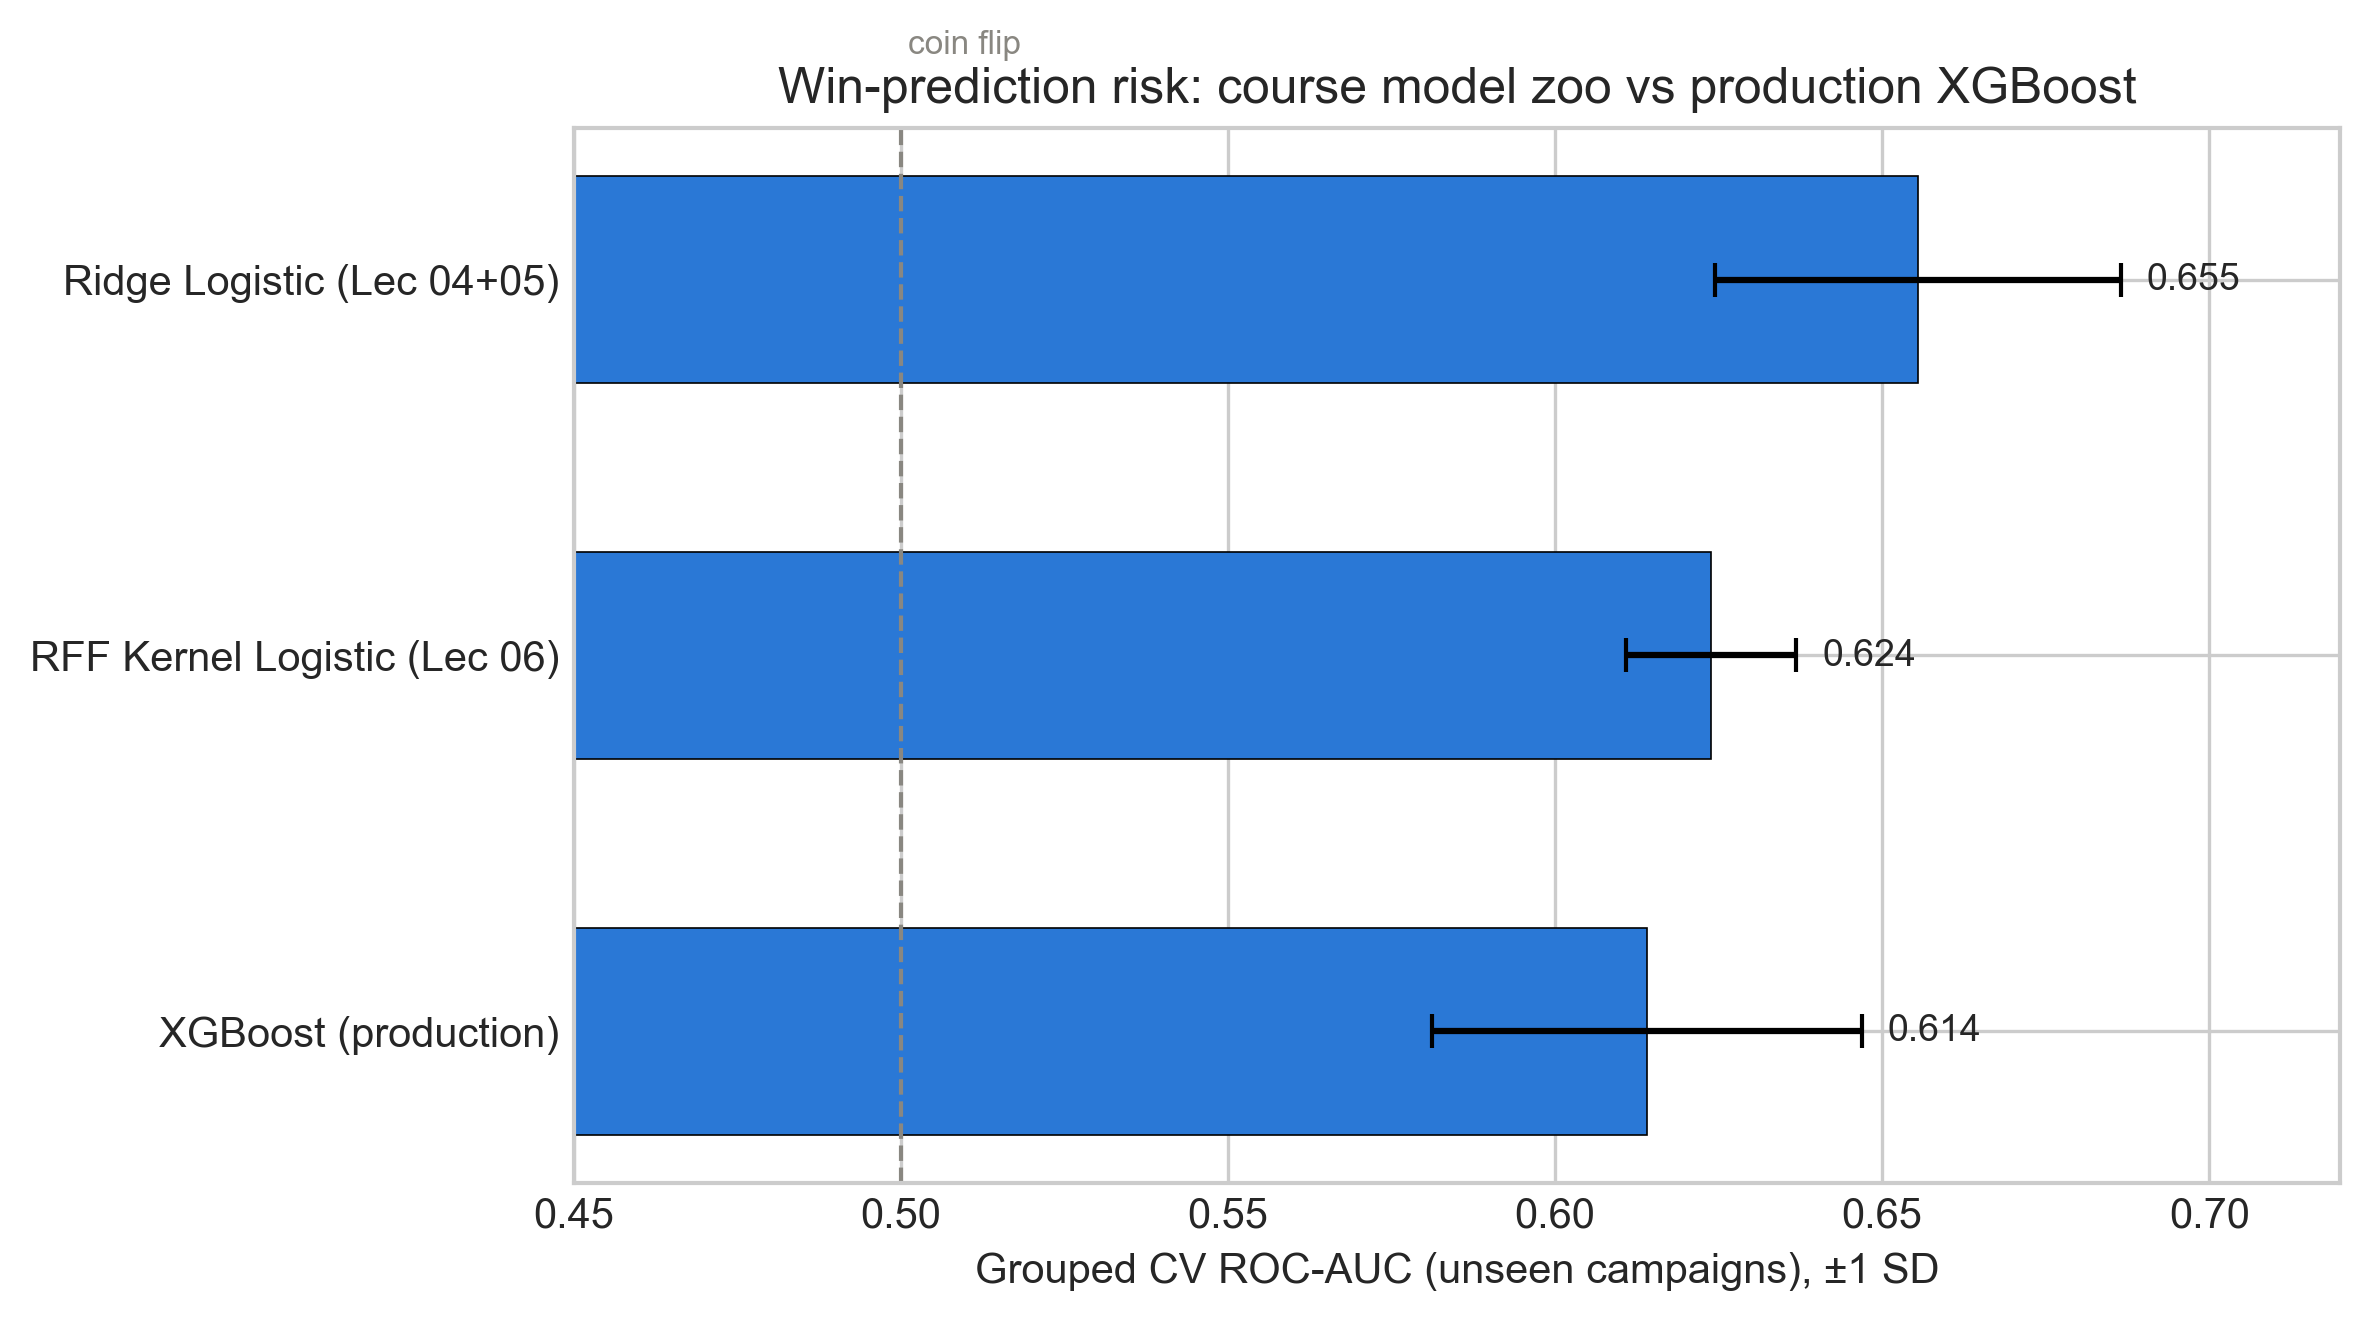

Data behind this chart, as committed beside it:
model, cv_auc_mean, cv_auc_std, cv_brier_mean, cv_brier_std, cv_logloss_mean, cv_logloss_std
Ridge Logistic (Lec 04+05), 0.6555, 0.03101, 0.1363, 0.002047, 0.4431, 0.009885
RFF Kernel Logistic (Lec 06), 0.6239, 0.01299, 0.1418, 0.003443, 0.4652, 0.01338
XGBoost (production), 0.614, 0.03285, 0.1406, 0.004904, 0.4564, 0.01508
